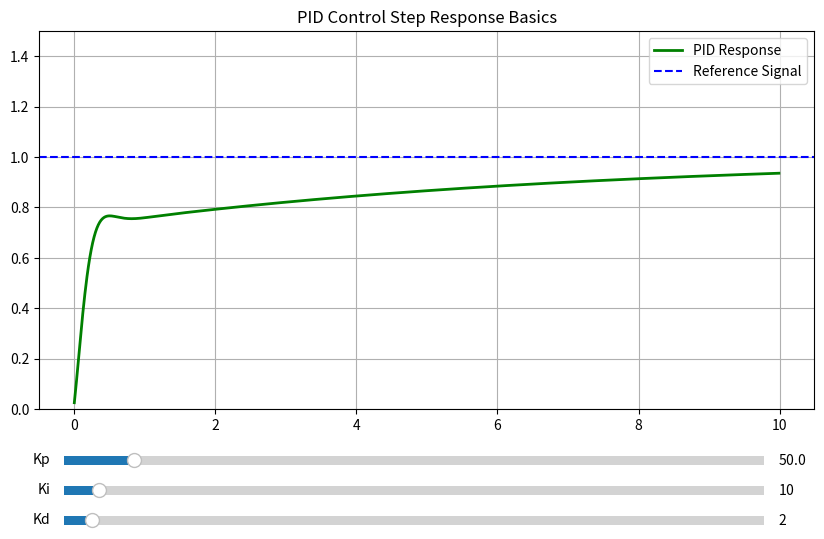

The script that saved this image:
import numpy as np
import matplotlib.pyplot as plt
from matplotlib.widgets import Slider

# --- 1. จำลองระบบ (Plant Model) ---
# เราจะจำลองระบบกริปเปอร์หรือมอเตอร์เป็น Second-order system ง่ายๆ
def system_update(y, dy, u, dt=0.01):
    # สมการ: ddy + 10*dy + 20*y = u (ตัวอย่างระบบที่มีความหน่วงและมวล)
    ddy = u - 10*dy - 20*y
    new_dy = dy + ddy * dt
    new_y = y + new_dy * dt
    return new_y, new_dy

# --- 2. ฟังก์ชันหลักสำหรับรัน Simulation ---
def simulate_pid(kp, ki, kd, t_end=10, dt=0.01, setpoint=1.0):
    t = np.arange(0, t_end, dt)
    y_history = []
    
    y, dy = 0, 0
    error_integral = 0
    last_error = 0
    
    for _ in t:
        error = setpoint - y
        error_integral += error * dt
        derivative = (error - last_error) / dt
        
        # PID Formula
        u = (kp * error) + (ki * error_integral) + (kd * derivative)
        
        # Update System
        y, dy = system_update(y, dy, u, dt)
        y_history.append(y)
        last_error = error
        
    return t, np.array(y_history)

# --- 3. การแสดงผลและส่วนควบคุม (UI) ---
fig, ax = plt.subplots(figsize=(10, 6))
plt.subplots_adjust(bottom=0.25)

# ค่าเริ่มต้น
init_kp, init_ki, init_kd = 50.0, 10.0, 2.0
t, y = simulate_pid(init_kp, init_ki, init_kd)

line, = ax.plot(t, y, lw=2, color='green', label='PID Response')
ax.axhline(1.0, color='blue', ls='--', label='Reference Signal') # Setpoint
ax.set_ylim(0, 1.5)
ax.grid(True)
ax.legend()
ax.set_title("PID Control Step Response Basics")

# สร้าง Sliders สำหรับปรับค่า
ax_kp = plt.axes([0.15, 0.15, 0.7, 0.03])
ax_ki = plt.axes([0.15, 0.10, 0.7, 0.03])
ax_kd = plt.axes([0.15, 0.05, 0.7, 0.03])

s_kp = Slider(ax_kp, 'Kp', 0.1, 500.0, valinit=init_kp)
s_ki = Slider(ax_ki, 'Ki', 0.0, 200.0, valinit=init_ki)
s_kd = Slider(ax_kd, 'Kd', 0.0, 50.0, valinit=init_kd)

def update(val):
    new_t, new_y = simulate_pid(s_kp.val, s_ki.val, s_kd.val)
    line.set_ydata(new_y)
    fig.canvas.draw_idle()

s_kp.on_changed(update)
s_ki.on_changed(update)
s_kd.on_changed(update)

print("แสดงหน้าต่างกราฟแล้ว... ลองเลื่อน Slider เพื่อจูนค่าได้เลยครับ")
plt.show()
